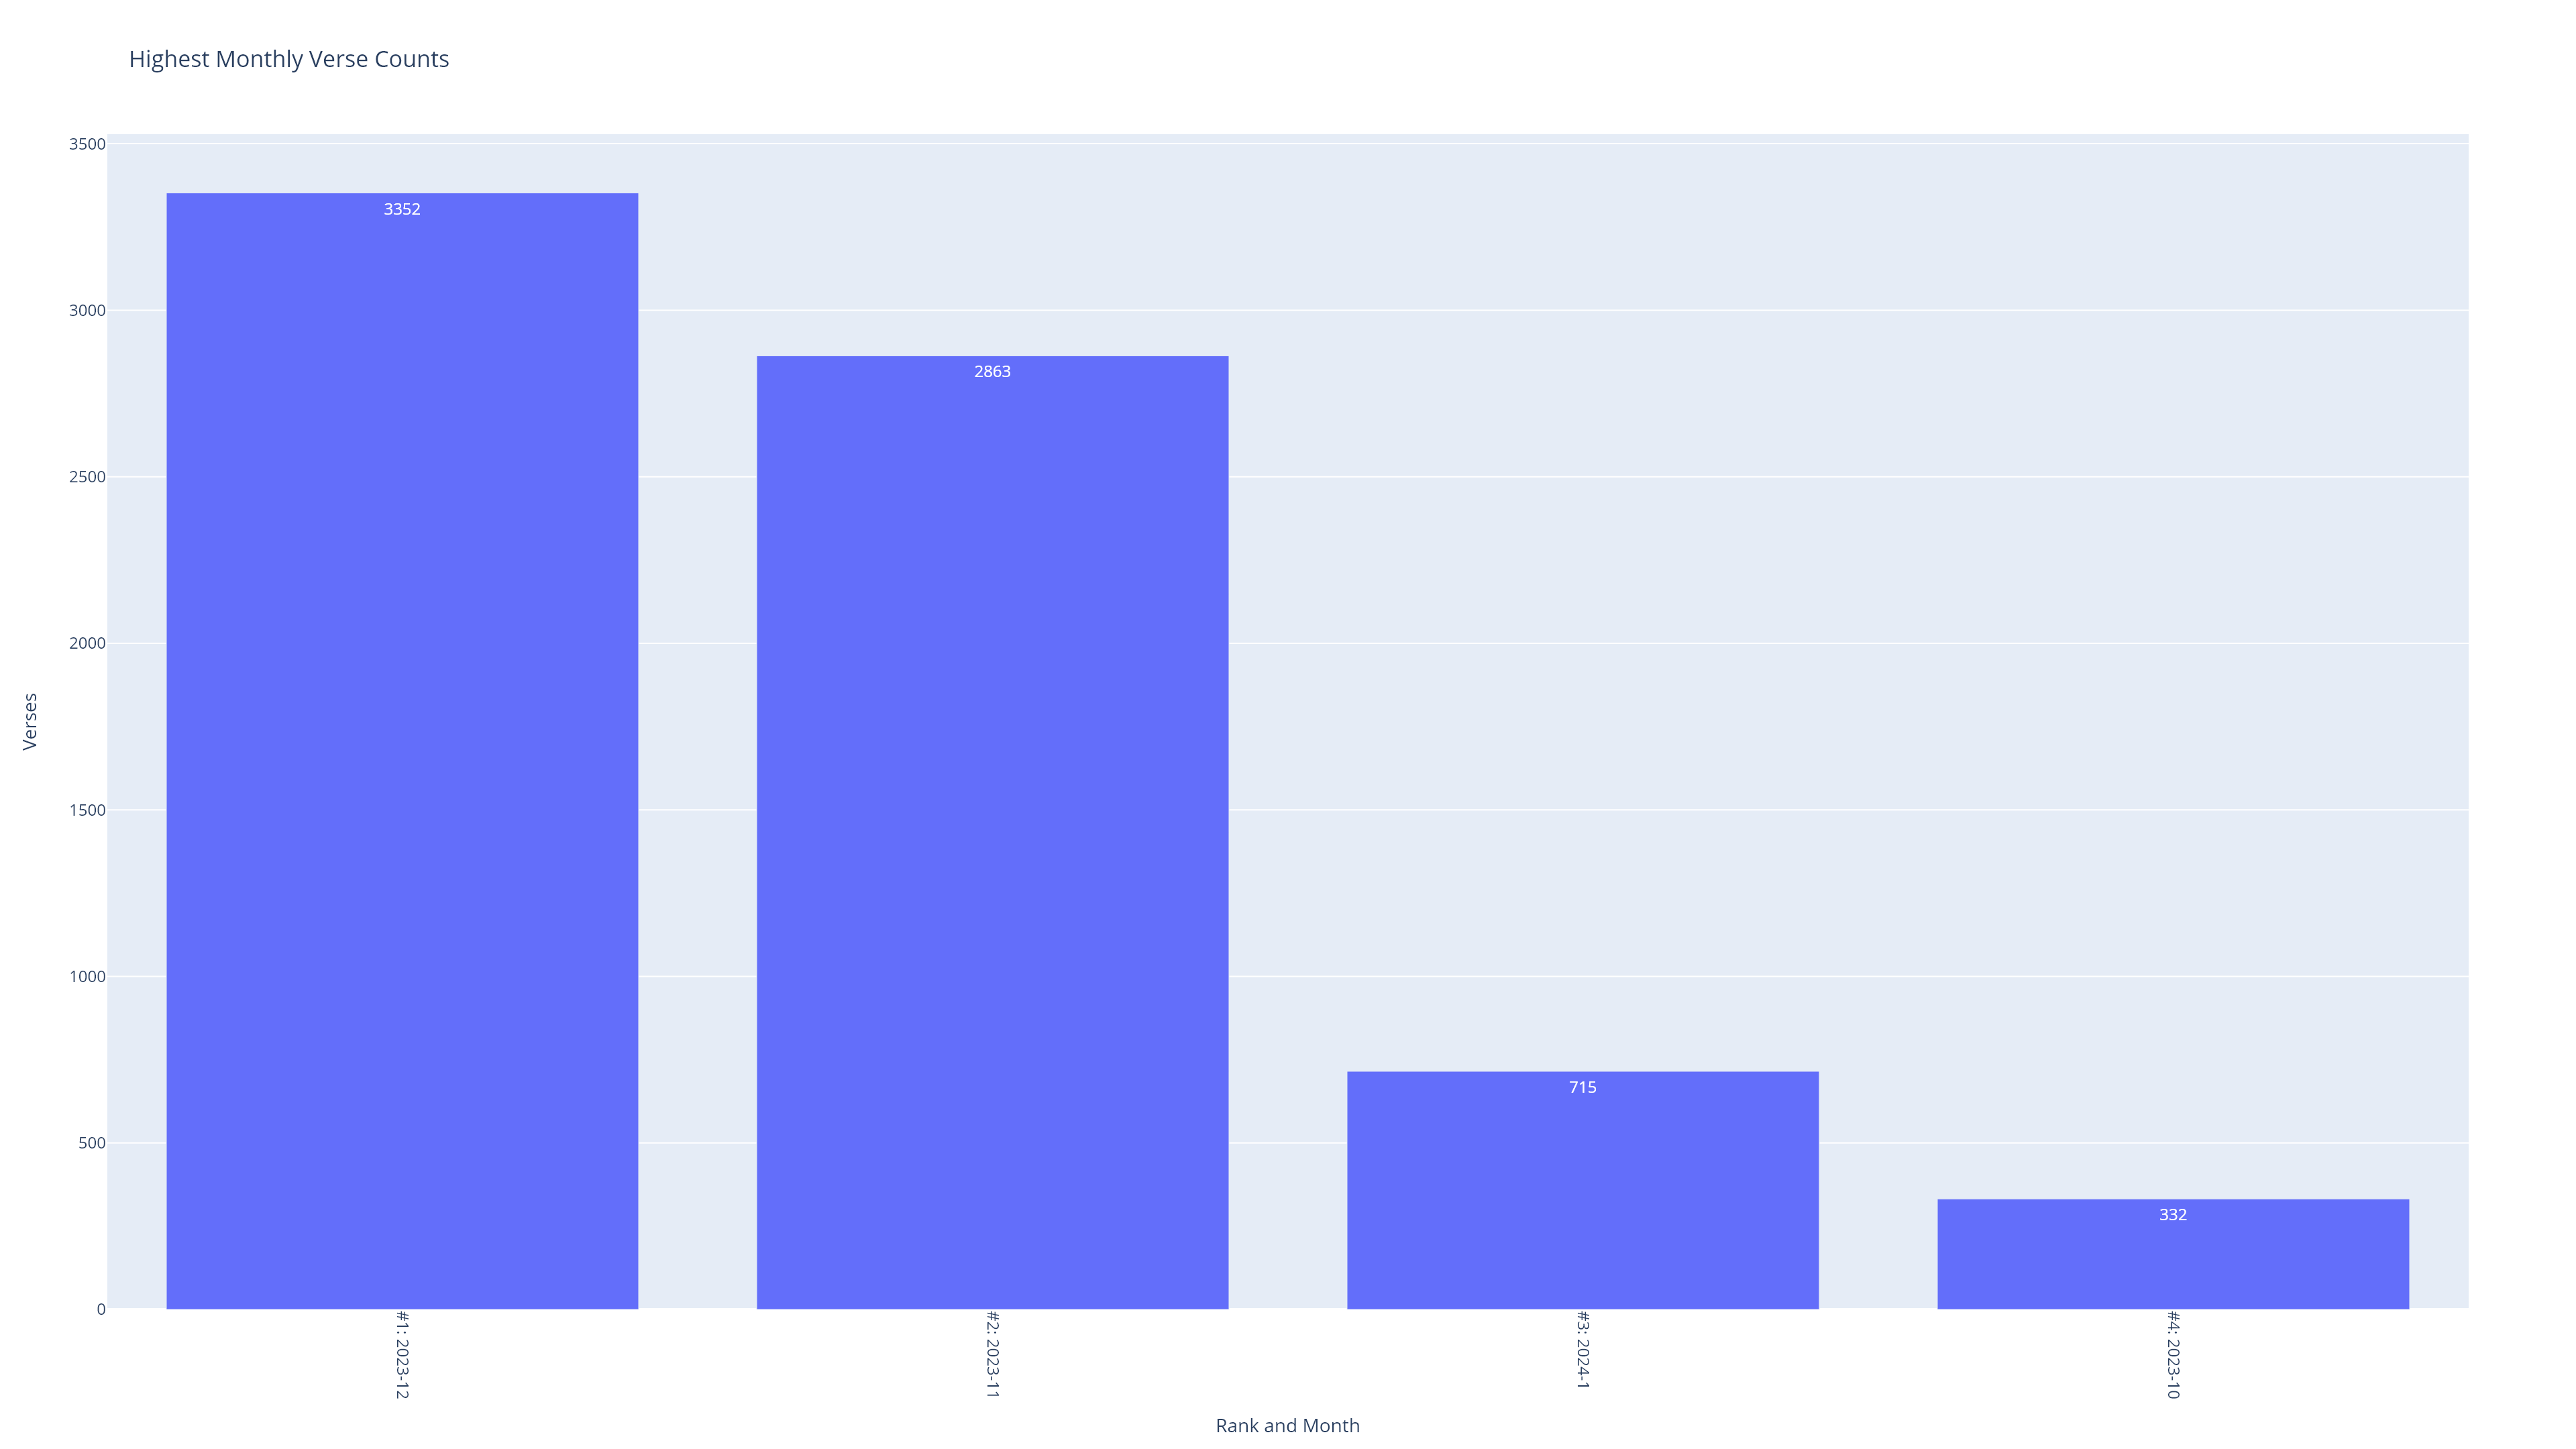

Values plotted in this chart, from the file beside it:
Local_Start_Year, Local_Start_Month, Local_End_Year, Local_End_Month, Verses, Rank, Rank and Month
2023, 12, 2023, 12, 3352, 1, #1: 2023-12
2023, 11, 2023, 11, 2863, 2, #2: 2023-11
2024, 1, 2024, 1, 716, 3, #3: 2024-1
2023, 10, 2023, 10, 332, 4, #4: 2023-10
